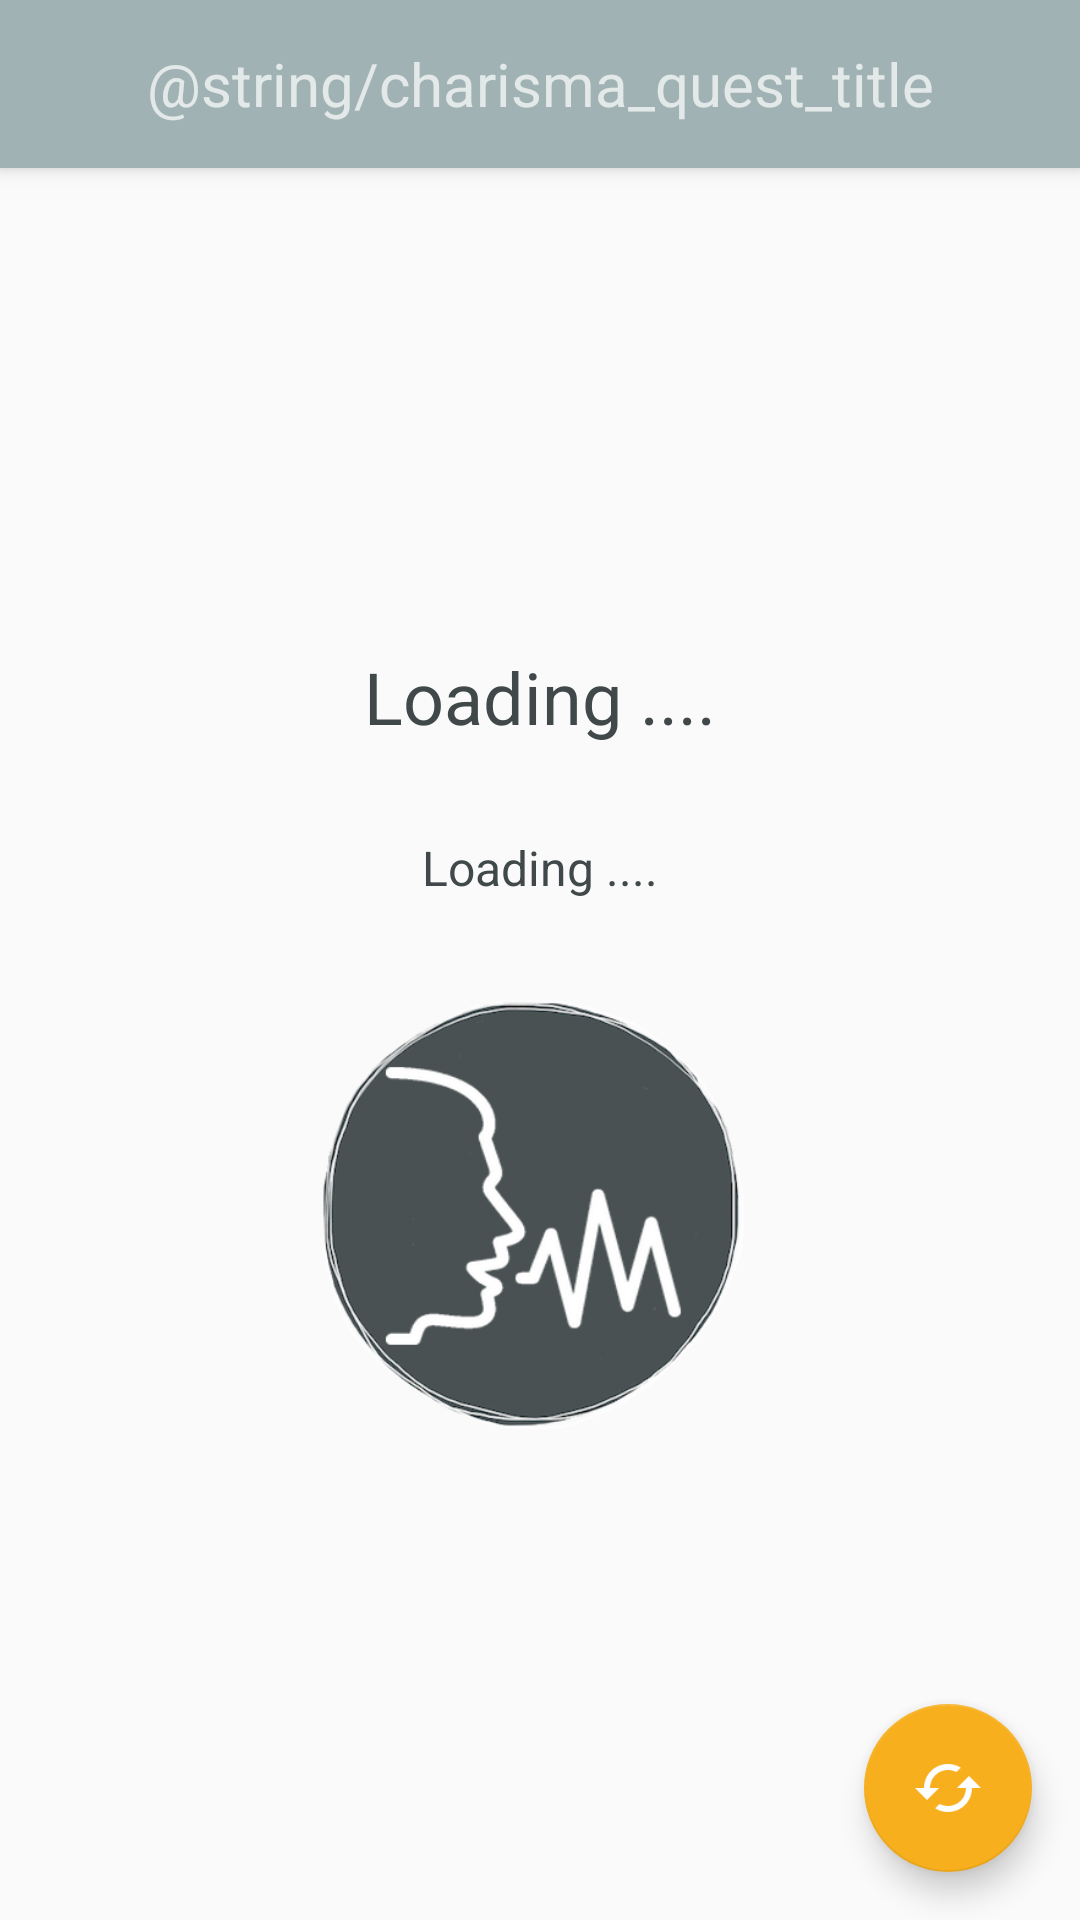

The Android layout XML behind this screen, and the referenced resources:
<!-- AndroidManifest.xml: activity theme AppTheme.NoActionBar -->
<!-- res/layout/activity_charisma_quests.xml -->
<?xml version="1.0" encoding="utf-8"?>
<android.support.design.widget.CoordinatorLayout xmlns:android="http://schemas.android.com/apk/res/android"
    xmlns:app="http://schemas.android.com/apk/res-auto"
    xmlns:tools="http://schemas.android.com/tools"
    android:layout_width="match_parent"
    android:layout_height="match_parent"
    android:fitsSystemWindows="true"
    tools:context=".activity.CharismaQuestsActivity">

    <android.support.design.widget.AppBarLayout
        android:layout_width="match_parent"
        android:layout_height="wrap_content"
        android:theme="@style/AppTheme.AppBarOverlay">

        <android.support.v7.widget.Toolbar
            android:id="@+id/toolbar"
            android:layout_width="match_parent"
            android:layout_height="?attr/actionBarSize"
            android:background="?attr/colorPrimary"
            app:popupTheme="@style/AppTheme.PopupOverlay" >

            <TextView
                android:layout_width="wrap_content"
                android:layout_height="wrap_content"
                android:text="@string/charisma_quest_title"
                android:layout_gravity="center"
                android:textSize="20dp"
                android:id="@+id/charisma_quest_title" />

        </android.support.v7.widget.Toolbar>

    </android.support.design.widget.AppBarLayout>

    <include layout="@layout/content_charisma_quests" />

    <android.support.design.widget.FloatingActionButton
        android:id="@+id/fab"
        android:layout_width="wrap_content"
        android:layout_height="wrap_content"
        android:layout_gravity="bottom|end"
        android:layout_margin="@dimen/fab_margin"
        android:src="@drawable/ic_cached_24dp" />

</android.support.design.widget.CoordinatorLayout>
<!-- res/layout/content_charisma_quests.xml (included above) -->
<?xml version="1.0" encoding="utf-8"?>
<RelativeLayout xmlns:android="http://schemas.android.com/apk/res/android"
    xmlns:app="http://schemas.android.com/apk/res-auto"
    xmlns:tools="http://schemas.android.com/tools"
    android:layout_width="match_parent"
    android:layout_height="match_parent"
    android:paddingBottom="@dimen/activity_vertical_margin"
    android:paddingLeft="@dimen/activity_horizontal_margin"
    android:paddingRight="@dimen/activity_horizontal_margin"
    android:paddingTop="@dimen/activity_vertical_margin"
    app:layout_behavior="@string/appbar_scrolling_view_behavior"
    tools:context=".activity.CharismaQuestsActivity"
    tools:showIn="@layout/activity_charisma_quests">


    <TableLayout
        android:layout_width="match_parent"
        android:layout_height="match_parent"
        android:gravity="center">

        
        <TableRow
            android:gravity="center"
            android:layout_marginBottom="30dp">
            <TextView
                android:id="@+id/quest_title"
                android:layout_width="wrap_content"
                android:layout_height="wrap_content"
                android:textSize="@dimen/font_size_title"
                android:textColor="@color/colorPrimaryDark"
                android:gravity="center"
                android:layout_marginLeft="20dp"
                android:layout_marginRight="20dp"
                android:text="@string/loading"/>
        </TableRow>

        
        <TableRow
            android:gravity="center"
            android:layout_marginBottom="30dp">
            <TextView
                android:id="@+id/charisma_quest"
                android:layout_width="wrap_content"
                android:layout_height="wrap_content"
                android:textSize="@dimen/font_size_text_small"
                android:textColor="@color/colorPrimaryDark"
                android:gravity="center"
                android:layout_marginLeft="20dp"
                android:layout_marginRight="20dp"
                android:text="@string/loading"/>
        </TableRow>

        <TableRow
            android:gravity="center">
            <ImageView
                android:layout_marginLeft="20dp"
                android:layout_marginRight="20dp"
                android:adjustViewBounds="true"
                android:scaleType="fitCenter"
                android:maxWidth="150dp"
                android:maxHeight="150dp"
                android:id="@+id/charisma_quest_image"
                android:layout_width="match_parent"
                android:layout_height="match_parent"
                android:gravity="center"
                android:src="@drawable/quest_0"
                />
        </TableRow>

    </TableLayout>

</RelativeLayout>
<!-- resources referenced by this layout -->
<resources>
  <color name="colorPrimaryDark">#40484a</color>
  <dimen name="activity_horizontal_margin">16dp</dimen>
  <dimen name="activity_vertical_margin">16dp</dimen>
  <dimen name="fab_margin">16dp</dimen>
  <dimen name="font_size_text_small">16sp</dimen>
  <dimen name="font_size_title">24sp</dimen>
  <!-- drawable ic_cached_24dp: png bitmap (drawable, 1007 bytes) -->
  <!-- drawable quest_0: png bitmap (drawable, 62085 bytes) -->
  <string name="loading">Loading ....</string>
  <style name="AppTheme.AppBarOverlay" parent="ThemeOverlay.AppCompat.Dark.ActionBar" />
  <style name="AppTheme.PopupOverlay" parent="ThemeOverlay.AppCompat.Light" />
  <style name="AppTheme.NoActionBar">
          <item name="windowActionBar">false</item>
          <item name="windowNoTitle">true</item>
      </style>
</resources>
